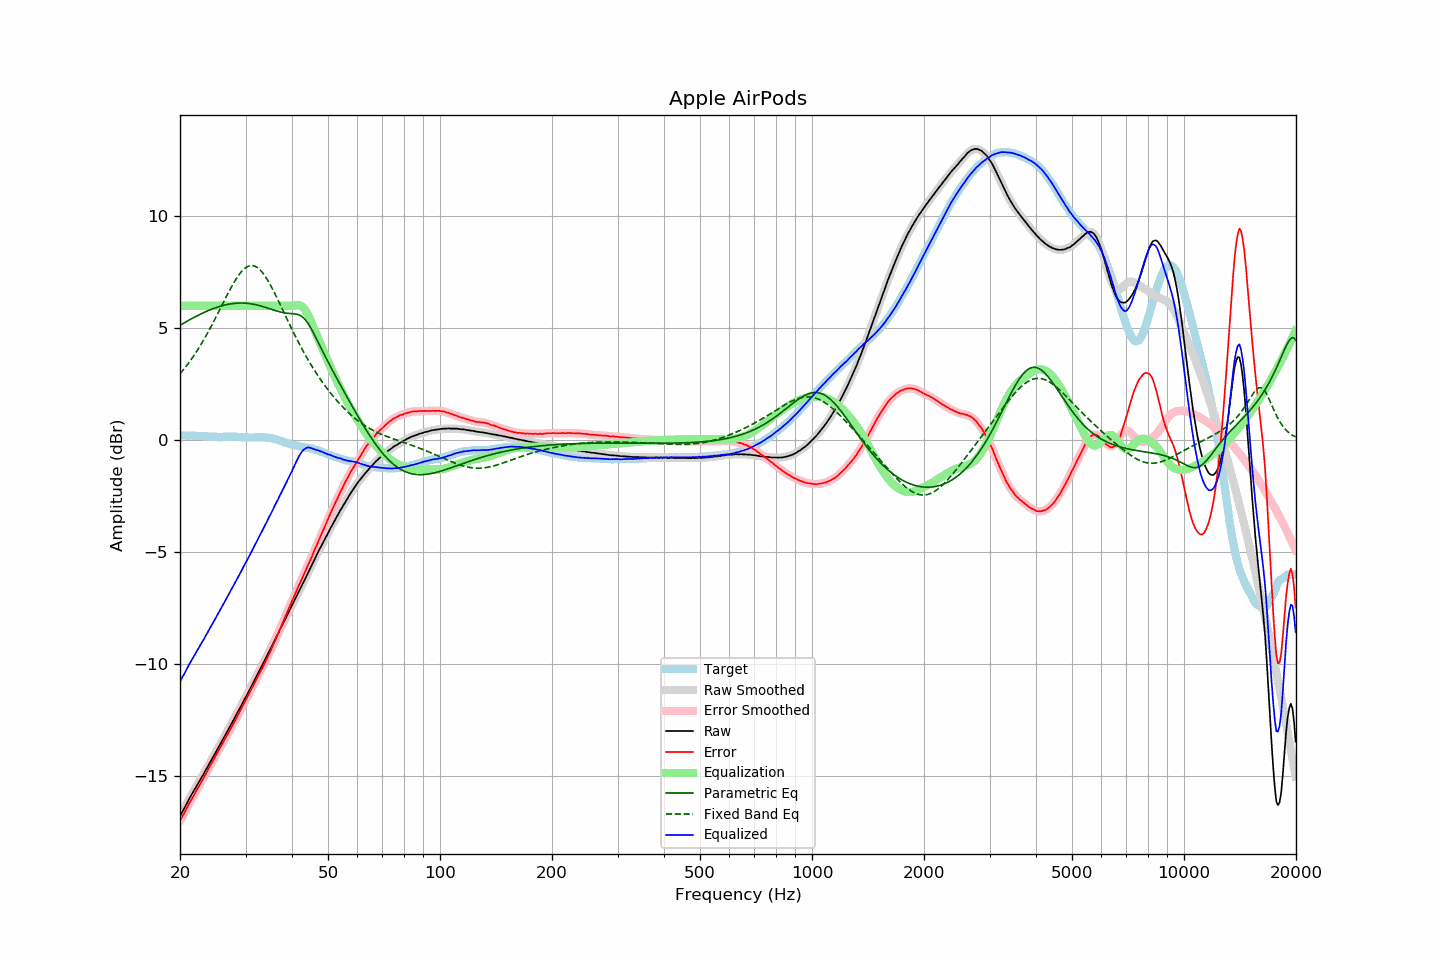

The data file committed next to this chart (first rows):
frequency, raw, error, smoothed, error_smoothed, equalization, parametric_eq, fixed_band_eq, equalized_raw, equalized_smoothed, target
20.00, -16.77, -16.99, -16.77, -16.99, 6.00, 5.13, 2.96, -10.77, -10.77, 0.22
20.20, -16.64, -16.86, -16.64, -16.86, 6.00, 5.17, 3.05, -10.64, -10.64, 0.22
20.40, -16.52, -16.73, -16.51, -16.73, 6.00, 5.21, 3.14, -10.52, -10.51, 0.22
20.61, -16.38, -16.60, -16.38, -16.59, 6.00, 5.26, 3.22, -10.38, -10.38, 0.22
20.81, -16.24, -16.44, -16.24, -16.45, 6.00, 5.30, 3.32, -10.24, -10.24, 0.21
21.02, -16.11, -16.32, -16.11, -16.31, 6.00, 5.34, 3.41, -10.11, -10.11, 0.21
21.23, -15.97, -16.18, -15.98, -16.18, 6.00, 5.38, 3.51, -9.97, -9.98, 0.21
21.44, -15.85, -16.06, -15.85, -16.06, 6.00, 5.42, 3.61, -9.85, -9.85, 0.22
21.66, -15.72, -15.93, -15.72, -15.93, 6.00, 5.46, 3.71, -9.72, -9.72, 0.21
21.87, -15.60, -15.80, -15.60, -15.80, 6.00, 5.49, 3.82, -9.60, -9.60, 0.21
22.09, -15.47, -15.66, -15.47, -15.67, 6.00, 5.53, 3.93, -9.47, -9.47, 0.20
22.31, -15.35, -15.54, -15.35, -15.54, 6.00, 5.57, 4.04, -9.35, -9.35, 0.20
22.54, -15.23, -15.42, -15.23, -15.42, 6.00, 5.60, 4.15, -9.23, -9.23, 0.19
22.76, -15.10, -15.29, -15.11, -15.29, 6.00, 5.64, 4.27, -9.10, -9.11, 0.19
22.99, -14.98, -15.17, -14.98, -15.16, 6.00, 5.67, 4.39, -8.98, -8.98, 0.19
23.22, -14.86, -15.04, -14.85, -15.03, 6.00, 5.71, 4.51, -8.86, -8.85, 0.18
23.45, -14.72, -14.90, -14.73, -14.90, 6.00, 5.74, 4.64, -8.72, -8.73, 0.18
23.69, -14.60, -14.77, -14.60, -14.76, 6.00, 5.77, 4.76, -8.60, -8.60, 0.17
23.92, -14.47, -14.62, -14.47, -14.63, 6.00, 5.80, 4.90, -8.47, -8.47, 0.16
24.16, -14.34, -14.50, -14.34, -14.50, 6.00, 5.83, 5.03, -8.34, -8.34, 0.16
24.40, -14.22, -14.37, -14.22, -14.37, 6.00, 5.86, 5.16, -8.22, -8.22, 0.16
24.65, -14.09, -14.25, -14.09, -14.25, 6.00, 5.88, 5.30, -8.09, -8.09, 0.16
24.89, -13.96, -14.11, -13.96, -14.12, 6.00, 5.91, 5.44, -7.96, -7.96, 0.16
25.14, -13.83, -13.98, -13.83, -13.98, 6.00, 5.94, 5.58, -7.83, -7.83, 0.16
25.39, -13.70, -13.84, -13.70, -13.85, 6.00, 5.96, 5.72, -7.70, -7.70, 0.15
25.65, -13.57, -13.72, -13.57, -13.72, 6.00, 5.98, 5.87, -7.57, -7.57, 0.15
25.91, -13.44, -13.59, -13.44, -13.59, 6.00, 6.00, 6.01, -7.44, -7.44, 0.15
26.16, -13.31, -13.46, -13.31, -13.46, 6.00, 6.02, 6.15, -7.31, -7.31, 0.16
26.43, -13.18, -13.34, -13.18, -13.34, 6.00, 6.04, 6.29, -7.18, -7.18, 0.16
26.69, -13.05, -13.21, -13.05, -13.21, 6.00, 6.05, 6.44, -7.05, -7.05, 0.16
26.96, -12.92, -13.08, -12.92, -13.08, 6.00, 6.07, 6.57, -6.92, -6.92, 0.16
27.23, -12.78, -12.94, -12.79, -12.94, 6.00, 6.08, 6.71, -6.78, -6.79, 0.16
27.50, -12.66, -12.82, -12.66, -12.81, 6.00, 6.09, 6.84, -6.66, -6.66, 0.16
27.77, -12.52, -12.68, -12.52, -12.68, 6.00, 6.10, 6.97, -6.52, -6.52, 0.17
28.05, -12.39, -12.55, -12.39, -12.55, 6.00, 6.11, 7.09, -6.39, -6.39, 0.16
28.33, -12.26, -12.42, -12.26, -12.41, 6.00, 6.12, 7.21, -6.26, -6.26, 0.16
28.62, -12.12, -12.27, -12.13, -12.28, 6.00, 6.12, 7.32, -6.12, -6.13, 0.15
28.90, -11.99, -12.15, -11.99, -12.14, 6.00, 6.12, 7.42, -5.99, -5.99, 0.16
29.19, -11.86, -12.01, -11.86, -12.00, 6.00, 6.12, 7.51, -5.86, -5.86, 0.15
29.48, -11.72, -11.86, -11.72, -11.86, 6.00, 6.12, 7.59, -5.72, -5.72, 0.14
29.78, -11.58, -11.72, -11.59, -11.72, 6.00, 6.12, 7.65, -5.58, -5.59, 0.14
30.08, -11.45, -11.59, -11.45, -11.58, 6.00, 6.12, 7.71, -5.45, -5.45, 0.14
30.38, -11.32, -11.45, -11.32, -11.45, 6.00, 6.11, 7.75, -5.32, -5.32, 0.13
30.68, -11.18, -11.31, -11.18, -11.31, 6.00, 6.10, 7.78, -5.18, -5.18, 0.13
30.99, -11.03, -11.16, -11.04, -11.16, 6.00, 6.09, 7.80, -5.03, -5.04, 0.13
31.30, -10.90, -11.03, -10.90, -11.02, 6.00, 6.08, 7.80, -4.90, -4.90, 0.13
31.61, -10.76, -10.89, -10.76, -10.89, 6.00, 6.07, 7.78, -4.76, -4.76, 0.13
31.93, -10.62, -10.75, -10.62, -10.75, 6.00, 6.05, 7.76, -4.62, -4.62, 0.13
32.24, -10.48, -10.61, -10.48, -10.61, 6.00, 6.04, 7.71, -4.48, -4.48, 0.14
32.57, -10.34, -10.47, -10.34, -10.47, 6.00, 6.02, 7.66, -4.34, -4.34, 0.13
32.89, -10.20, -10.34, -10.20, -10.33, 6.00, 6.00, 7.59, -4.20, -4.20, 0.14
33.22, -10.06, -10.20, -10.06, -10.19, 6.00, 5.98, 7.51, -4.06, -4.06, 0.14
33.55, -9.92, -10.05, -9.92, -10.05, 6.00, 5.96, 7.42, -3.92, -3.92, 0.14
33.89, -9.78, -9.91, -9.78, -9.91, 6.00, 5.93, 7.32, -3.78, -3.78, 0.13
34.23, -9.64, -9.76, -9.64, -9.76, 6.00, 5.91, 7.21, -3.64, -3.64, 0.12
34.57, -9.49, -9.61, -9.50, -9.61, 6.00, 5.89, 7.09, -3.49, -3.50, 0.12
34.92, -9.35, -9.45, -9.35, -9.45, 6.00, 5.87, 6.96, -3.35, -3.35, 0.10
35.27, -9.21, -9.31, -9.21, -9.30, 6.00, 5.84, 6.83, -3.21, -3.21, 0.10
35.62, -9.06, -9.13, -9.06, -9.14, 6.00, 5.82, 6.69, -3.06, -3.06, 0.07
35.97, -8.92, -8.97, -8.92, -8.97, 6.00, 5.80, 6.55, -2.92, -2.92, 0.06
... 635 more rows
